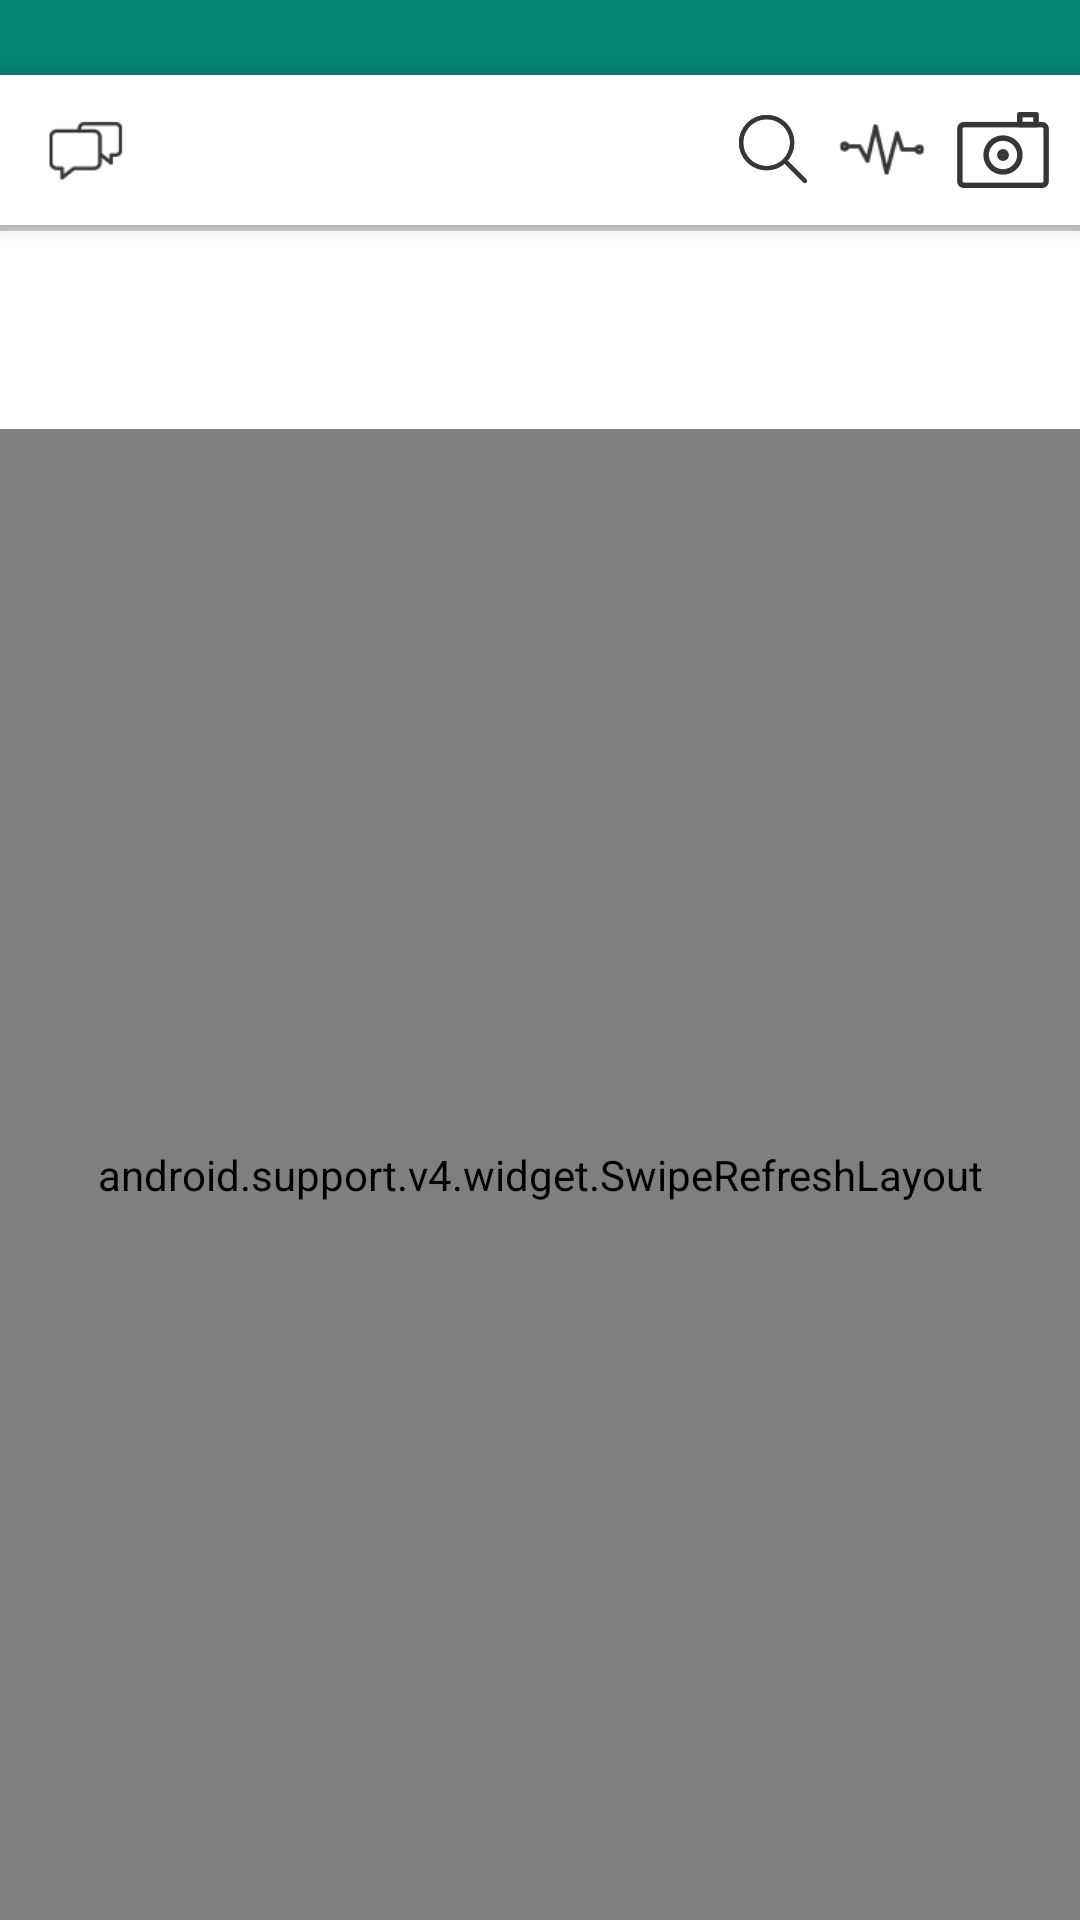

This screen was rendered from an Android layout file. Write that file and the resources it references.
<!-- AndroidManifest.xml: application theme AppTheme -->
<!-- res/layout/activity_seen_by.xml -->
<LinearLayout xmlns:android="http://schemas.android.com/apk/res/android"
    xmlns:tools="http://schemas.android.com/tools" android:layout_width="match_parent"
    android:layout_height="match_parent"
    android:background="@color/bg_color"
    android:orientation="vertical"
    tools:context="com.held.activity.SeenByActivity">
    <View
        android:id="@+id/statusBarView"
        android:layout_width="match_parent"
        android:layout_height="25dp"
        android:background="@color/statusbar_color"
        android:layout_alignParentTop="true"
        android:visibility="visible"
        ></View>
    <include layout="@layout/app_toolbar" android:id="@+id/toolbar"></include>
    <View
        android:layout_width="match_parent"
        android:layout_height="2dp"
        android:id="@+id/toolbar_divider"
        android:background="@color/shadow_color"
        android:alpha=".20"
        android:layout_below="@+id/toolbar"
        />
    <android.support.v4.widget.SwipeRefreshLayout
        android:id="@+id/swipe_refresh_layout"
        android:layout_width="match_parent"
        android:layout_height="match_parent"
        android:layout_alignParentTop="true"
        android:layout_marginTop="66dp"
        android:layout_below="@+id/toolbar_divider">

        <android.support.v7.widget.RecyclerView
            android:id="@+id/recycler_view"
            android:layout_width="match_parent"
            android:layout_height="match_parent"
            android:layout_below="@+id/toolbar_divider"
            >

        </android.support.v7.widget.RecyclerView>
    </android.support.v4.widget.SwipeRefreshLayout>

</LinearLayout>
<!-- res/layout/app_toolbar.xml (included above) -->
<?xml version="1.0" encoding="utf-8"?>
<android.support.v7.widget.Toolbar xmlns:android="http://schemas.android.com/apk/res/android"
    android:layout_width="match_parent"
    android:layout_height="50dp"
    xmlns:app="http://schemas.android.com/apk/res-auto"
    android:background="?attr/colorPrimary"
    android:id="@+id/toolbar_main"
    android:visibility="visible"
    android:elevation="4dp"
    >

<RelativeLayout
    xmlns:android="http://schemas.android.com/apk/res/android"
    android:layout_width="match_parent"
    android:layout_height="wrap_content"
    android:id="@+id/toolbar_layout"
    android:layout_marginRight="10dp">
    <ImageView
        android:layout_width="wrap_content"
        android:layout_height="wrap_content"
        android:id="@+id/toolbar_chat_img"
        android:src="@drawable/chat"
        android:layout_centerVertical="true"
        android:layout_centerInParent="true"
        android:layout_alignParentLeft="true"
         />
    <TextView
        android:layout_width="wrap_content"
        android:layout_height="wrap_content"
        android:id="@+id/toolbar_invite_txt"
        android:textColor="@color/white"
        android:text="Invite"
        android:textSize="16sp"
        android:letterSpacing=".05"
        android:layout_centerVertical="true"
        android:layout_marginLeft="10dp"
        android:layout_toEndOf="@id/toolbar_chat_img"
        android:layout_toRightOf="@id/toolbar_chat_img"
         />
    <TextView
        android:layout_width="wrap_content"
        android:layout_height="wrap_content"
        android:id="@+id/toolbar_title_txt"
        android:textColor="@color/white"
        android:text="Home"
        android:textSize="16sp"
        android:letterSpacing=".05"
        android:layout_centerInParent="true"
        />
    <EditText
        android:layout_width="50dp"
        android:layout_height="wrap_content"
        android:id="@+id/toolbar_search_edt_txt"
        android:editable="true"
        android:maxLines="1"
        android:hint="Search...."
        android:inputType="text"
        android:textSize="16sp"
        android:letterSpacing=".05"
        android:textColor="@color/white"
        android:paddingLeft="5dp"
        android:paddingRight="5dp"
        android:textColorHint="@color/white"
        android:layout_marginLeft="2dp"
        android:layout_toEndOf="@id/toolbar_invite_txt"
        android:layout_toRightOf="@id/toolbar_invite_txt"
        android:layout_toLeftOf="@+id/toolbar_search_img"
        android:visibility="gone"
        />


        


    <ImageView
        android:layout_width="wrap_content"
        android:layout_height="wrap_content"
        android:id="@+id/toolbar_search_img"
        android:src="@drawable/search"
        android:layout_marginRight="10dp"
        android:layout_centerVertical="true"
        android:layout_toLeftOf="@+id/toolbar_notification_img"
        android:layout_toStartOf="@+id/toolbar_notification_img" />
    <ImageView
        android:layout_width="wrap_content"
        android:layout_height="wrap_content"
        android:id="@+id/toolbar_notification_img"
        android:src="@drawable/notification"
        android:layout_marginRight="10dp"
        android:layout_centerVertical="true"
        android:layout_toLeftOf="@+id/toolbar_post_img"
        android:layout_toStartOf="@+id/toolbar_post_img" />
    <ImageView
        android:layout_width="wrap_content"
        android:layout_height="wrap_content"
        android:id="@+id/toolbar_post_img"
        android:src="@drawable/camera"
        android:layout_centerVertical="true"
        android:layout_alignParentRight="true"
        android:layout_alignParentEnd="true"

         />

</RelativeLayout>

</android.support.v7.widget.Toolbar>
<!-- resources referenced by this layout -->
<resources>
  <color name="bg_color">#ffffff</color>
  <color name="shadow_color">#000000</color>
  <color name="statusbar_color">#028373</color>
  <color name="white">#ffffff</color>
  <!-- drawable camera: png bitmap (drawable-hdpi, 4539 bytes) -->
  <!-- drawable chat: png bitmap (drawable-xhdpi, 3528 bytes) -->
  <!-- drawable notification: png bitmap (drawable-hdpi, 4243 bytes) -->
  <!-- drawable search: png bitmap (drawable-hdpi, 3511 bytes) -->
  <string name="freight_sans_medium">FreightSansMedium.TTF</string>
  <style name="AppTheme" parent="Theme.AppCompat.Light.NoActionBar">
          
          
          <item name="android:windowEnableSplitTouch">false</item>
          <item name="android:splitMotionEvents">false</item>
          <item name="colorPrimary">@color/new_btn_color</item>
          <item name="colorPrimaryDark">@color/statusbar_color</item>
          <item name="android:textAllCaps">false</item>
          <item name="android:fitsSystemWindows">true</item>
          <item name="android:windowNoTitle">true</item>
          
  
  
          
      </style>
  <color name="new_btn_color">#00c6ae</color>
</resources>
